4-way image classification set "Dataset" from GitHub (Aalamansari/Image-recognition-Inventory-based); label vocabulary: keyboard, mouse, pen, stapler.

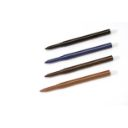
Label: pen

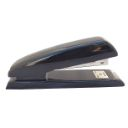
Label: stapler

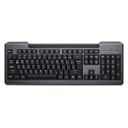
Label: keyboard

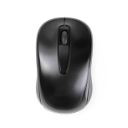
Label: mouse

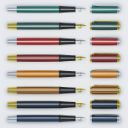
Label: pen

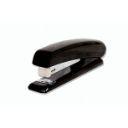
Label: stapler
